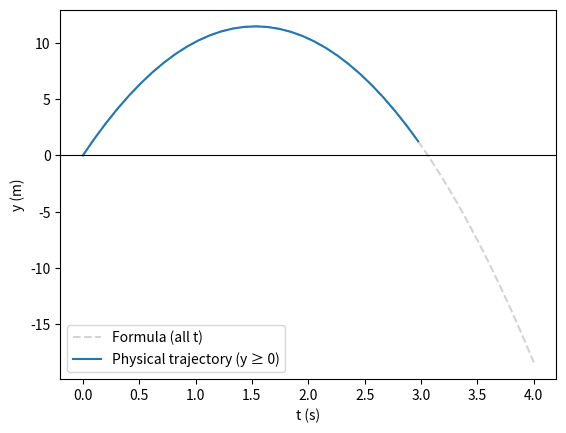

Reproduce this figure in Python. (Note: this script raises an exception after producing the figure.)
import numpy as np

g, v0 = 9.8, 15.0
t = np.linspace(0, 4, 40)
y = v0 * t - 0.5 * g * t**2

above_ground = y >= 0
print("מסכה (10 ראשונים):", above_ground[:10])
print("יש נקודות מתחת לקרקע?", np.any(y < 0))
print("כל הנקודות מעל הקרקע?", np.all(above_ground))

below = np.where(y < 0)[0]   # indices where the ball is below ground
landing_idx = below[0]       # the first of them
print("אינדקס הנחיתה:", landing_idx, " t =", t[landing_idx])

t_flight = t[above_ground]
y_flight = y[above_ground]

import matplotlib.pyplot as plt

fig, ax = plt.subplots()
ax.plot(t, y, "--", color="lightgray", label="Formula (all t)")
ax.plot(t_flight, y_flight, color="tab:blue",
        label="Physical trajectory (y ≥ 0)")
ax.axhline(0, color="black", linewidth=0.8)
ax.set_xlabel("t (s)")
ax.set_ylabel("y (m)")
ax.legend()
plt.show()

rising_high = (y > 5) & (t < 2)   # above 5 m and before t = 2 s
print(rising_high.sum())          # each True counts as 1

# high_mask = ...
# n_high = ...
# print(n_high)
# expected: 23

import json
from jupyterquiz import display_quiz

example = \
'''
[
    {
        "question": "מה המספר האחרון ששורת ההדפסה הראשונה מדפיסה?",
        "type": "multiple_choice",
        "answers": [
            {
                "answer": "5",
                "correct": true,
                "feedback": "נכון: המסכה בוחרת את האיברים החיוביים, 1, 3 ו-5, לפי הסדר."
            },
            {
                "answer": "3",
                "correct": false,
                "feedback": "לא: גם 5 חיובי, ולכן גם הוא נבחר."
            },
            {
                "answer": "4",
                "correct": false,
                "feedback": "לא: האיבר הרביעי שלילי, והמסכה לא בוחרת אותו."
            },
            {
                "answer": "שגיאה",
                "correct": false,
                "feedback": "לא: אינדוקס עם מסכה בוליאנית הוא בדיוק השימוש המרכזי במסכות."
            }
        ]
    },
    {
        "question": "מה תדפיס שורת ההדפסה השנייה?",
        "type": "multiple_choice",
        "answers": [
            {
                "answer": "2",
                "correct": true,
                "feedback": "נכון: רק 1 ו-3 גדולים מ-0 וגם קטנים מ-4, וכל True נספר כ-1."
            },
            {
                "answer": "3",
                "correct": false,
                "feedback": "לא: 5 גדול מ-0, אבל הוא לא קטן מ-4."
            },
            {
                "answer": "4",
                "correct": false,
                "feedback": "לא: 4 הוא הסכום של הערכים 1 ו-3. הסכום של המסכה סופר כמה איברים מקיימים את שני התנאים."
            },
            {
                "answer": "5",
                "correct": false,
                "feedback": "לא: רק איברים שמקיימים את שני התנאים נספרים."
            }
        ]
    }
]
'''
myquiz = json.loads(example)
display_quiz(myquiz)

sensor_readings = np.array([2.1, 3.4, -0.5, 4.0, -1.2, 5.5, 0.0])

# valid_mask = ...
# valid_readings = ...
# print(valid_readings)
# expected: [2.1 3.4 4.  5.5 0. ]
